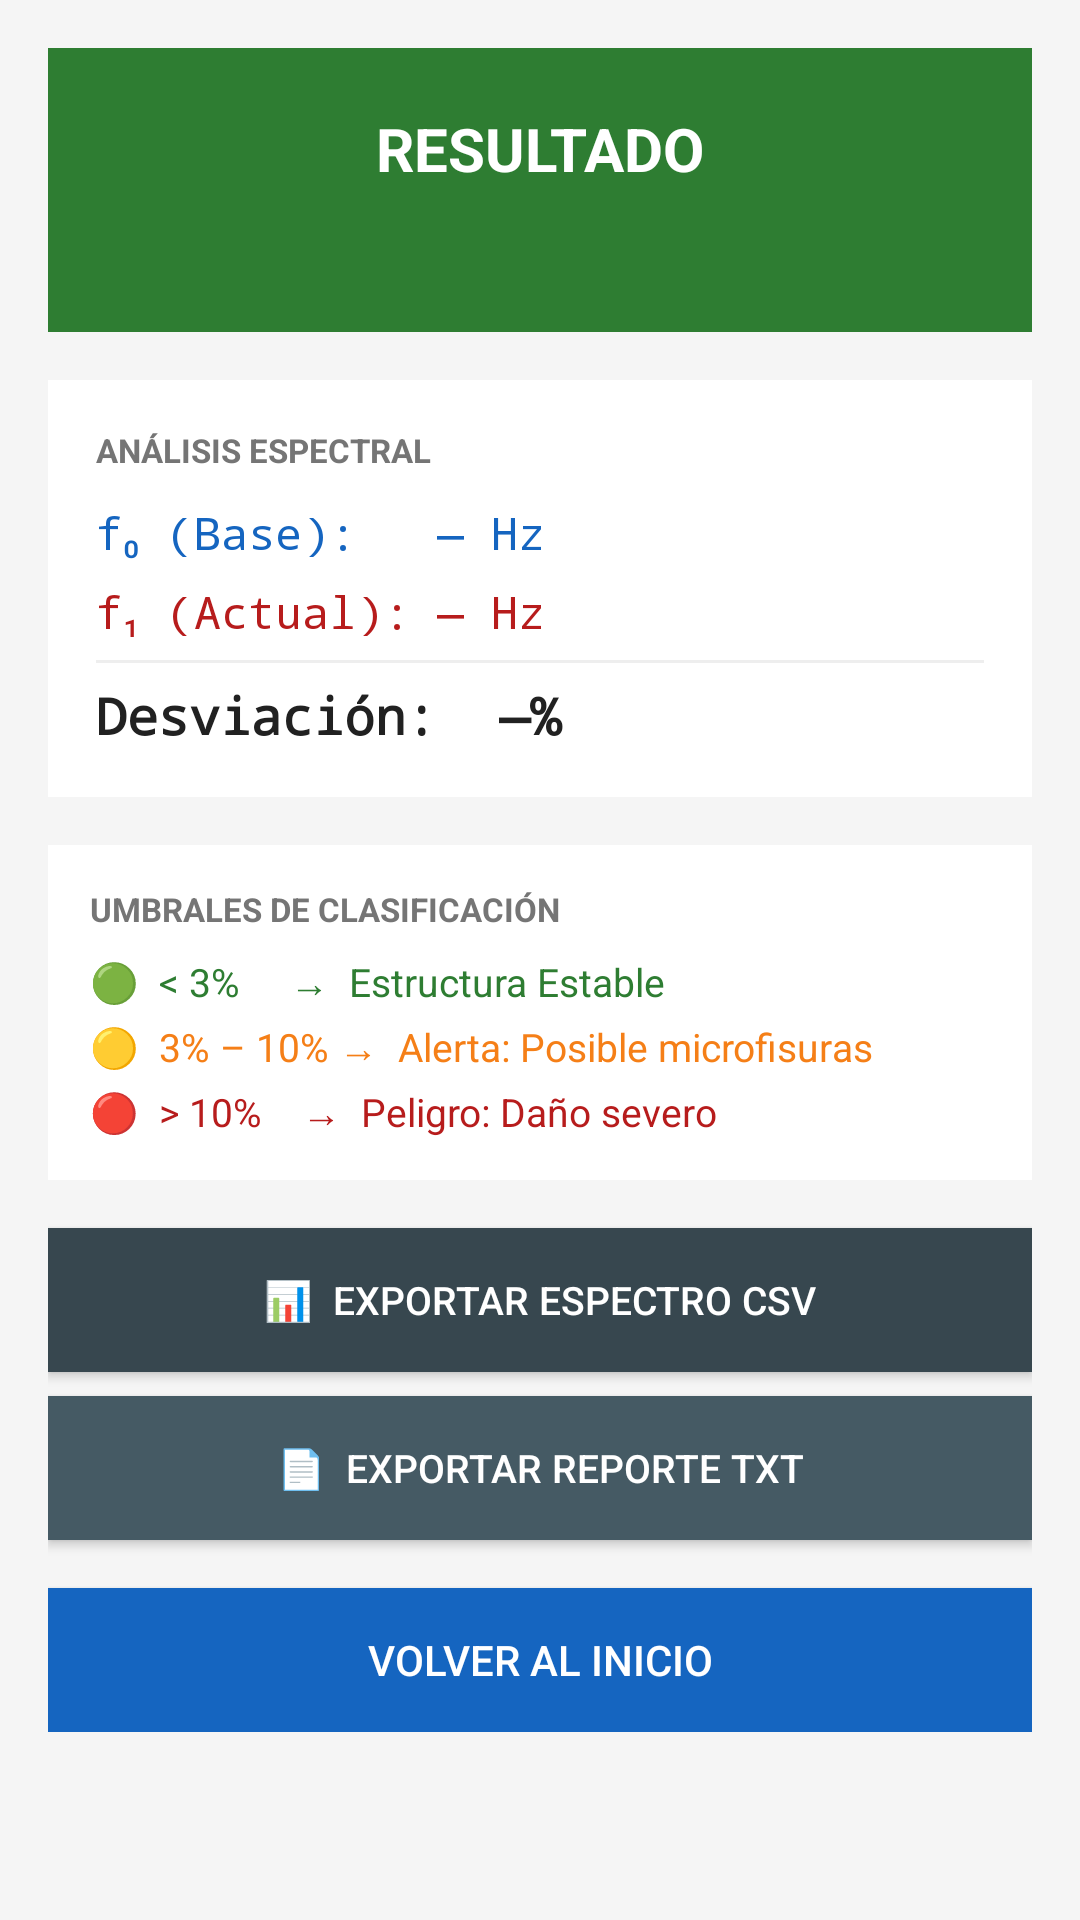

Write the Android layout XML for this screen, with the resource values it uses.
<!-- AndroidManifest.xml: application theme AppTheme -->
<!-- res/layout/activity_result.xml -->
<?xml version="1.0" encoding="utf-8"?>
<ScrollView xmlns:android="http://schemas.android.com/apk/res/android"
    android:layout_width="match_parent"
    android:layout_height="match_parent"
    android:background="#F5F5F5" >

    <LinearLayout
        android:layout_width="match_parent"
        android:layout_height="wrap_content"
        android:orientation="vertical"
        android:padding="16dp" >

        
        <LinearLayout
            android:id="@+id/layout_semaphore"
            android:layout_width="match_parent"
            android:layout_height="wrap_content"
            android:orientation="vertical"
            android:padding="20dp"
            android:layout_marginBottom="16dp"
            android:background="#2E7D32" >

            <TextView
                android:id="@+id/tv_result_title"
                android:layout_width="match_parent"
                android:layout_height="wrap_content"
                android:text="RESULTADO"
                android:textColor="#FFFFFF"
                android:textSize="20sp"
                android:textStyle="bold"
                android:gravity="center" />

            <TextView
                android:id="@+id/tv_result_desc"
                android:layout_width="match_parent"
                android:layout_height="wrap_content"
                android:text=""
                android:textColor="#FFFFFF"
                android:textSize="13sp"
                android:layout_marginTop="10dp"
                android:lineSpacingMultiplier="1.4" />
        </LinearLayout>

        
        <LinearLayout
            android:layout_width="match_parent"
            android:layout_height="wrap_content"
            android:orientation="vertical"
            android:background="#FFFFFF"
            android:padding="16dp"
            android:layout_marginBottom="16dp" >

            <TextView
                android:layout_width="wrap_content"
                android:layout_height="wrap_content"
                android:text="ANÁLISIS ESPECTRAL"
                android:textSize="11sp"
                android:textColor="#757575"
                android:textStyle="bold"
                android:layout_marginBottom="10dp" />

            <TextView
                android:id="@+id/tv_result_base_freq"
                android:layout_width="match_parent"
                android:layout_height="wrap_content"
                android:text="f₀ (Base):   — Hz"
                android:textSize="15sp"
                android:fontFamily="monospace"
                android:textColor="#1565C0"
                android:layout_marginBottom="6dp" />

            <TextView
                android:id="@+id/tv_result_new_freq"
                android:layout_width="match_parent"
                android:layout_height="wrap_content"
                android:text="f₁ (Actual): — Hz"
                android:textSize="15sp"
                android:fontFamily="monospace"
                android:textColor="#B71C1C"
                android:layout_marginBottom="6dp" />

            <View
                android:layout_width="match_parent"
                android:layout_height="1dp"
                android:background="#EEEEEE"
                android:layout_marginBottom="6dp" />

            <TextView
                android:id="@+id/tv_result_deviation"
                android:layout_width="match_parent"
                android:layout_height="wrap_content"
                android:text="Desviación:  —%"
                android:textSize="17sp"
                android:textStyle="bold"
                android:fontFamily="monospace"
                android:textColor="#212121" />
        </LinearLayout>

        
        <LinearLayout
            android:layout_width="match_parent"
            android:layout_height="wrap_content"
            android:orientation="vertical"
            android:background="#FFFFFF"
            android:padding="14dp"
            android:layout_marginBottom="16dp" >

            <TextView
                android:layout_width="wrap_content"
                android:layout_height="wrap_content"
                android:text="UMBRALES DE CLASIFICACIÓN"
                android:textSize="11sp"
                android:textColor="#757575"
                android:textStyle="bold"
                android:layout_marginBottom="8dp" />

            <TextView
                android:layout_width="match_parent"
                android:layout_height="wrap_content"
                android:text="🟢  &lt; 3%     →  Estructura Estable"
                android:textSize="13sp"
                android:textColor="#2E7D32"
                android:layout_marginBottom="4dp" />

            <TextView
                android:layout_width="match_parent"
                android:layout_height="wrap_content"
                android:text="🟡  3% – 10% →  Alerta: Posible microfisuras"
                android:textSize="13sp"
                android:textColor="#F57F17"
                android:layout_marginBottom="4dp" />

            <TextView
                android:layout_width="match_parent"
                android:layout_height="wrap_content"
                android:text="🔴  &gt; 10%    →  Peligro: Daño severo"
                android:textSize="13sp"
                android:textColor="#B71C1C" />
        </LinearLayout>

        
        <Button
            android:id="@+id/btn_export_spectrum"
            android:layout_width="match_parent"
            android:layout_height="48dp"
            android:text="📊  Exportar espectro CSV"
            android:textSize="13sp"
            android:background="#37474F"
            android:textColor="#FFFFFF"
            android:layout_marginBottom="8dp" />

        <Button
            android:id="@+id/btn_export_report"
            android:layout_width="match_parent"
            android:layout_height="48dp"
            android:text="📄  Exportar reporte TXT"
            android:textSize="13sp"
            android:background="#455A64"
            android:textColor="#FFFFFF"
            android:layout_marginBottom="16dp" />

        <Button
            android:id="@+id/btn_close"
            android:layout_width="match_parent"
            android:layout_height="48dp"
            android:text="Volver al inicio"
            android:textSize="14sp"
            android:background="#1565C0"
            android:textColor="#FFFFFF" />

    </LinearLayout>
</ScrollView>
<!-- resources referenced by this layout -->
<resources>
  <style name="AppTheme" parent="Theme.AppCompat.Light.DarkActionBar">
          <item name="colorPrimary">#1565C0</item>
          <item name="colorPrimaryDark">#0D47A1</item>
          <item name="colorAccent">#42A5F5</item>
      </style>
</resources>
